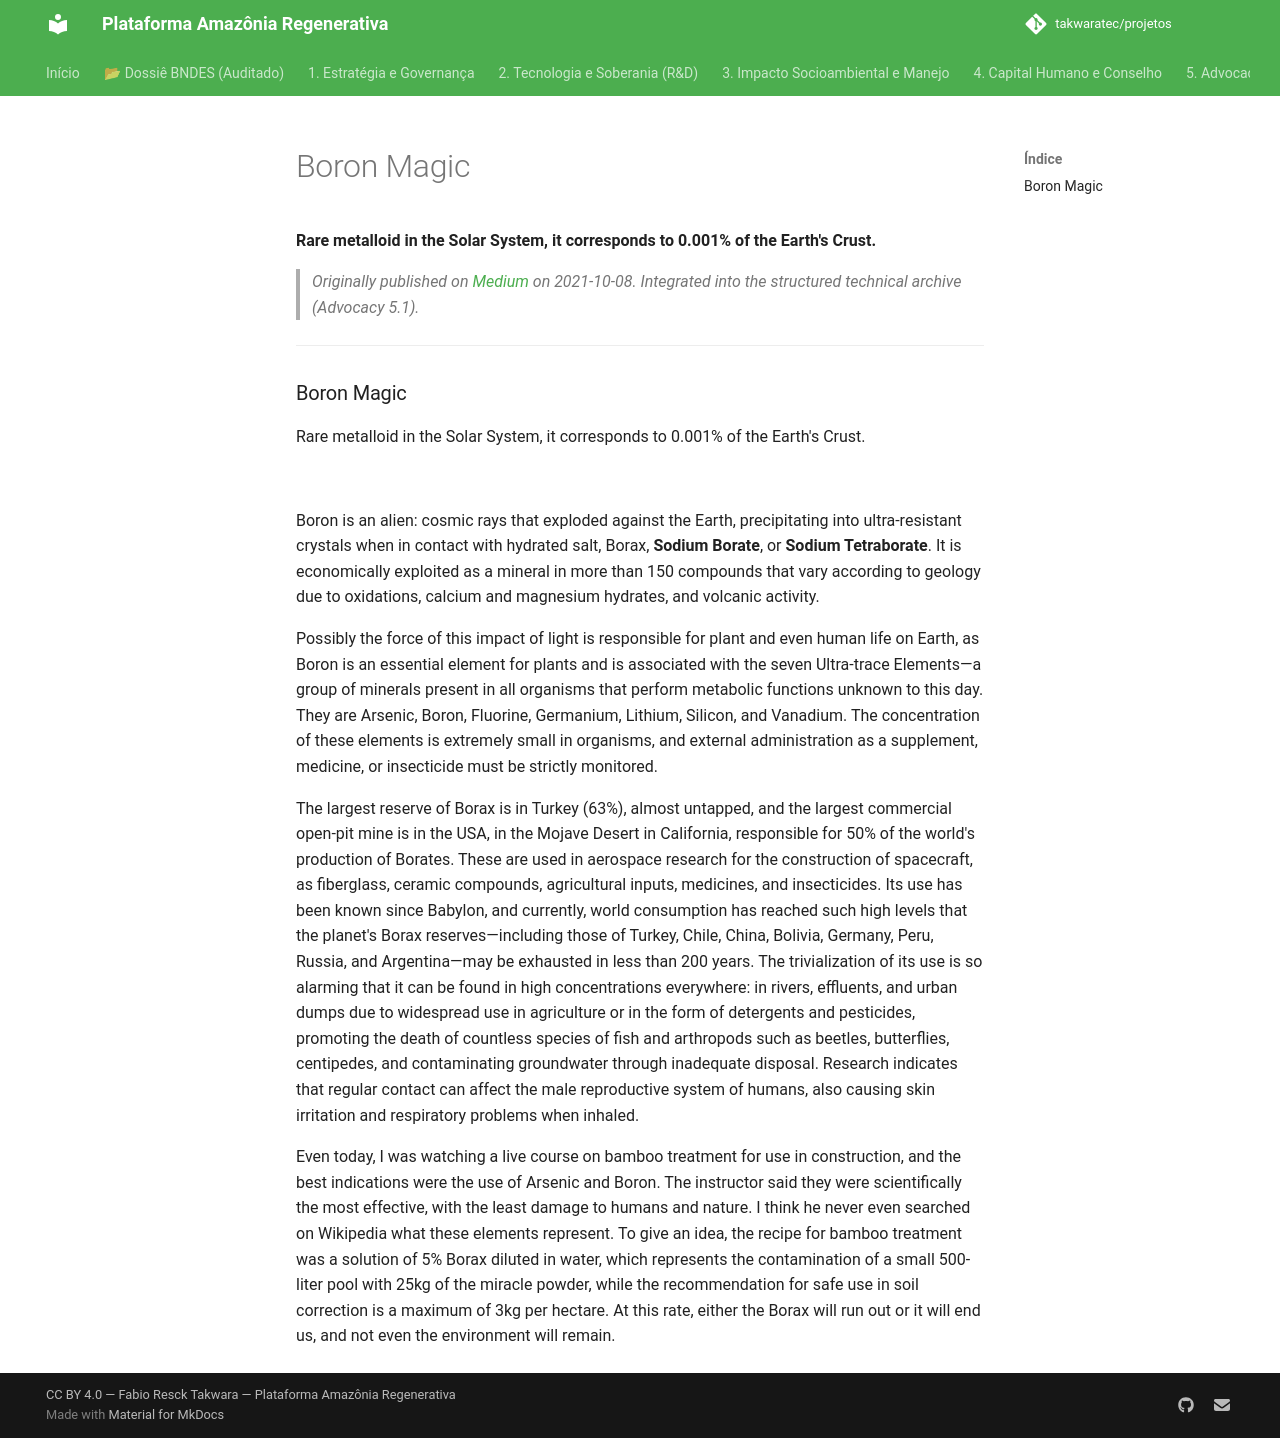

repository: takwaratec/projetos · page: 07_BLOG_MEDIUM/2021-10-08_Boron-Magic_en/index.html · generator: mkdocs

---
title: "Boron Magic"
date: 2021-10-08
author: Fabio Takwara
category: Blog
source: Medium
language: en
---

# Boron Magic
**Rare metalloid in the Solar System, it corresponds to 0.001% of the Earth's Crust.**

> *Originally published on [Medium](https://medium.com/@fabiotakwara/a-magia-do-boro-9182754edf6c) on 2021-10-08. Integrated into the structured technical archive (Advocacy 5.1).*

---

### Boron Magic

Rare metalloid in the Solar System, it corresponds to 0.001% of the Earth's Crust.

![](https://cdn-images-1.medium.com/max/800/1*I0oHxxPtvhaSq5v6xaW2Ng.jpeg)

Boron is an alien: cosmic rays that exploded against the Earth, precipitating into ultra-resistant crystals when in contact with hydrated salt, Borax, **Sodium Borate**, or **Sodium Tetraborate**. It is economically exploited as a mineral in more than 150 compounds that vary according to geology due to oxidations, calcium and magnesium hydrates, and volcanic activity.

Possibly the force of this impact of light is responsible for plant and even human life on Earth, as Boron is an essential element for plants and is associated with the seven Ultra-trace Elements—a group of minerals present in all organisms that perform metabolic functions unknown to this day. They are Arsenic, Boron, Fluorine, Germanium, Lithium, Silicon, and Vanadium. The concentration of these elements is extremely small in organisms, and external administration as a supplement, medicine, or insecticide must be strictly monitored.

The largest reserve of Borax is in Turkey (63%), almost untapped, and the largest commercial open-pit mine is in the USA, in the Mojave Desert in California, responsible for 50% of the world's production of Borates. These are used in aerospace research for the construction of spacecraft, as fiberglass, ceramic compounds, agricultural inputs, medicines, and insecticides. Its use has been known since Babylon, and currently, world consumption has reached such high levels that the planet's Borax reserves—including those of Turkey, Chile, China, Bolivia, Germany, Peru, Russia, and Argentina—may be exhausted in less than 200 years. The trivialization of its use is so alarming that it can be found in high concentrations everywhere: in rivers, effluents, and urban dumps due to widespread use in agriculture or in the form of detergents and pesticides, promoting the death of countless species of fish and arthropods such as beetles, butterflies, centipedes, and contaminating groundwater through inadequate disposal. Research indicates that regular contact can affect the male reproductive system of humans, also causing skin irritation and respiratory problems when inhaled.

Even today, I was watching a live course on bamboo treatment for use in construction, and the best indications were the use of Arsenic and Boron. The instructor said they were scientifically the most effective, with the least damage to humans and nature. I think he never even searched on Wikipedia what these elements represent. To give an idea, the recipe for bamboo treatment was a solution of 5% Borax diluted in water, which represents the contamination of a small 500-liter pool with 25kg of the miracle powder, while the recommendation for safe use in soil correction is a maximum of 3kg per hectare. At this rate, either the Borax will run out or it will end us, and not even the environment will remain.
